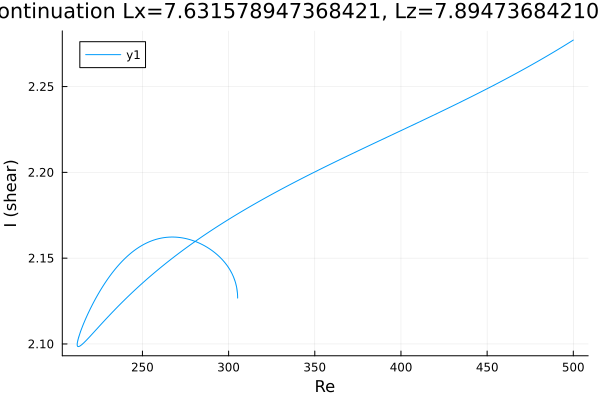

The file beside this chart, header and first rows:
Re, shear
212.1, 2.1
212.1, 2.1
212.1, 2.1
212.1, 2.1
212.1, 2.1
212.1, 2.1
212.1, 2.1
212.1, 2.1
212.1, 2.1
212.2, 2.101
212.6, 2.102
214, 2.107
215.4, 2.111
216.8, 2.114
218.2, 2.117
219.6, 2.12
221, 2.123
222.5, 2.126
223.9, 2.128
225.3, 2.131
226.7, 2.133
228.1, 2.135
229.5, 2.137
230.9, 2.139
232.4, 2.141
233.8, 2.143
235.2, 2.145
236.6, 2.146
238, 2.148
239.4, 2.149
240.8, 2.151
242.3, 2.152
243.7, 2.153
245.1, 2.154
246.5, 2.155
247.9, 2.156
249.3, 2.157
250.7, 2.158
252.1, 2.159
253.6, 2.159
255, 2.16
256.4, 2.16
257.8, 2.161
259.2, 2.161
260.6, 2.162
262, 2.162
263.5, 2.162
264.9, 2.162
266.3, 2.162
267.7, 2.162
269.1, 2.162
270.5, 2.162
271.9, 2.162
273.4, 2.162
274.8, 2.161
276.2, 2.161
277.6, 2.161
279, 2.16
280.4, 2.16
281.8, 2.159
... 413 more rows
